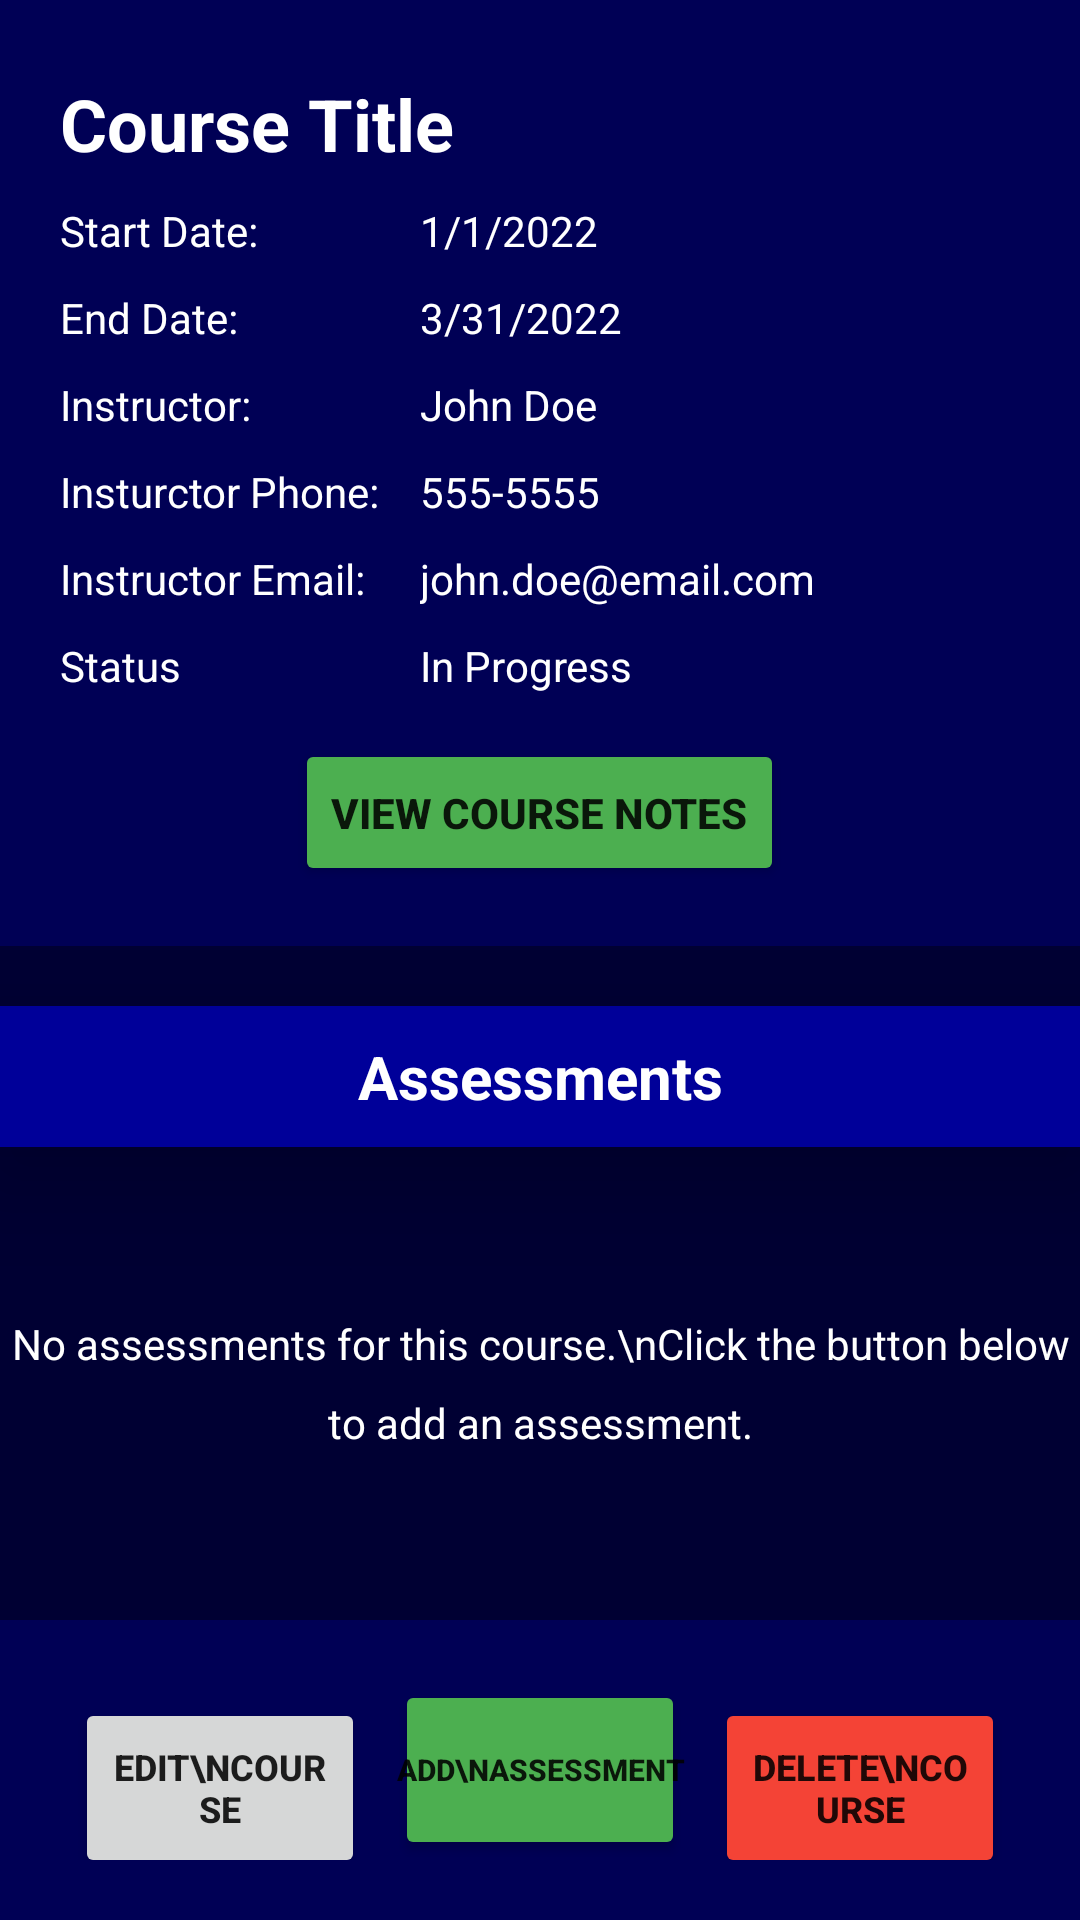

Write the Android layout XML for this screen, with the resource values it uses.
<!-- AndroidManifest.xml: application theme Theme.CollegeCompanion -->
<!-- res/layout/activity_course_details_screen.xml -->
<?xml version="1.0" encoding="utf-8"?>
<androidx.constraintlayout.widget.ConstraintLayout xmlns:android="http://schemas.android.com/apk/res/android"
    xmlns:app="http://schemas.android.com/apk/res-auto"
    xmlns:tools="http://schemas.android.com/tools"
    android:layout_width="match_parent"
    android:layout_height="match_parent"
    android:background="@color/blue_dark"
    tools:context=".UI.CourseDetailsScreen">

    <LinearLayout
        android:id="@+id/linearLayout"
        android:layout_width="match_parent"
        android:layout_height="wrap_content"
        android:background="@color/alt_color"
        android:gravity="center"
        android:orientation="vertical"
        android:padding="20dp"
        app:layout_constraintTop_toTopOf="parent"
        tools:layout_editor_absoluteX="0dp">

        <LinearLayout
            android:layout_width="match_parent"
            android:layout_height="wrap_content"
            android:orientation="horizontal">

            <TextView
                android:id="@+id/courseDetailsTitle"
                android:layout_width="wrap_content"
                android:layout_height="wrap_content"
                android:layout_marginVertical="5dp"
                android:layout_weight="1"
                android:text="Course Title"
                android:textColor="@android:color/white"
                android:textSize="24sp"
                android:textStyle="bold" />
        </LinearLayout>

        <LinearLayout
            android:layout_width="match_parent"
            android:layout_height="wrap_content"
            android:layout_marginVertical="5dp"
            android:orientation="horizontal">

            <TextView
                android:id="@+id/textView22"
                android:layout_width="240dp"
                android:layout_height="wrap_content"
                android:layout_weight="1"
                android:text="Start Date: "
                android:textColor="@android:color/white" />

            <TextView
                android:id="@+id/courseDetailsStartDate"
                android:layout_width="match_parent"
                android:layout_height="wrap_content"
                android:layout_weight="1"
                android:text="1/1/2022"
                android:textColor="@android:color/white" />
        </LinearLayout>

        <LinearLayout
            android:layout_width="match_parent"
            android:layout_height="wrap_content"
            android:layout_marginVertical="5dp"
            android:orientation="horizontal">

            <TextView
                android:id="@+id/textView24"
                android:layout_width="240dp"
                android:layout_height="wrap_content"
                android:layout_weight="1"
                android:text="End Date: "
                android:textColor="@android:color/white" />

            <TextView
                android:id="@+id/courseDetailsEndDate"
                android:layout_width="match_parent"
                android:layout_height="wrap_content"
                android:layout_weight="1"
                android:text="3/31/2022"
                android:textColor="@android:color/white" />
        </LinearLayout>

        <LinearLayout
            android:layout_width="match_parent"
            android:layout_height="wrap_content"
            android:layout_marginVertical="5dp"
            android:orientation="horizontal">

            <TextView
                android:id="@+id/textView25"
                android:layout_width="240dp"
                android:layout_height="wrap_content"
                android:layout_weight="1"
                android:text="Instructor:"
                android:textColor="@android:color/white" />

            <TextView
                android:id="@+id/courseDetailsInstructorName"
                android:layout_width="match_parent"
                android:layout_height="wrap_content"
                android:layout_weight="1"
                android:text="John Doe"
                android:textColor="@android:color/white" />
        </LinearLayout>

        <LinearLayout
            android:layout_width="match_parent"
            android:layout_height="wrap_content"
            android:layout_marginVertical="5dp"
            android:orientation="horizontal">

            <TextView
                android:id="@+id/textView25"
                android:layout_width="240dp"
                android:layout_height="wrap_content"
                android:layout_weight="1"
                android:text="Insturctor Phone:"
                android:textColor="@android:color/white" />

            <TextView
                android:id="@+id/courseDetailsInstructorPhone"
                android:layout_width="match_parent"
                android:layout_height="wrap_content"
                android:layout_weight="1"
                android:text="555-5555"
                android:textColor="@android:color/white" />
        </LinearLayout>

        <LinearLayout
            android:layout_width="match_parent"
            android:layout_height="wrap_content"
            android:layout_marginVertical="5dp"
            android:orientation="horizontal">

            <TextView
                android:id="@+id/textView25"
                android:layout_width="240dp"
                android:layout_height="wrap_content"
                android:layout_weight="1"
                android:text="Instructor Email: "
                android:textColor="@android:color/white" />

            <TextView
                android:id="@+id/courseDetailsInstructorEmail"
                android:layout_width="match_parent"
                android:layout_height="wrap_content"
                android:layout_weight="1"
                android:text="john.doe@email.com"
                android:textColor="@android:color/white" />
        </LinearLayout>

        <LinearLayout
            android:layout_width="match_parent"
            android:layout_height="match_parent"
            android:layout_marginVertical="5dp"
            android:orientation="horizontal">

            <TextView
                android:id="@+id/textView25"
                android:layout_width="240dp"
                android:layout_height="wrap_content"
                android:layout_weight="1"
                android:text="Status"
                android:textColor="@android:color/white" />

            <TextView
                android:id="@+id/courseDetailsStatus"
                android:layout_width="match_parent"
                android:layout_height="wrap_content"
                android:layout_weight="1"
                android:text="In Progress"
                android:textColor="@android:color/white" />
        </LinearLayout>

        <Button
            android:id="@+id/button2"
            android:layout_width="wrap_content"
            android:layout_height="wrap_content"
            android:layout_marginTop="10dp"
            android:backgroundTint="#4CAF50"
            android:onClick="toCourseNotes"
            android:paddingVertical="15dp"
            android:text="View Course Notes"
            android:textStyle="bold" />

    </LinearLayout>

    <LinearLayout
        android:id="@+id/linearLayout2"
        android:layout_width="match_parent"
        android:layout_height="wrap_content"
        android:layout_marginVertical="20dp"
        android:background="@color/blue_primary"
        android:elevation="20dp"
        android:padding="10dp"
        app:layout_constraintTop_toBottomOf="@+id/linearLayout"
        tools:layout_editor_absoluteX="20dp">

        <TextView
            android:id="@+id/textView27"
            android:layout_width="match_parent"
            android:layout_height="wrap_content"
            android:text="Assessments"
            android:textAlignment="center"
            android:textColor="@android:color/white"
            android:textSize="20sp"
            android:textStyle="bold" />

    </LinearLayout>

    <LinearLayout
        android:id="@+id/noAssessmentsWarningView"
        android:layout_width="0dp"
        android:layout_height="0dp"
        android:gravity="center"
        android:orientation="vertical"
        app:layout_constraintBottom_toTopOf="@id/linearLayout6"
        app:layout_constraintEnd_toEndOf="parent"
        app:layout_constraintStart_toStartOf="parent"
        app:layout_constraintTop_toBottomOf="@id/linearLayout2">

        <TextView
            android:id="@+id/textView8"
            android:layout_width="wrap_content"
            android:layout_height="wrap_content"
            android:lineSpacingExtra="10sp"
            android:text="No assessments for this course.\nClick the button below to add an assessment."
            android:textAlignment="center"
            android:textColor="@android:color/white" />
    </LinearLayout>

    <androidx.recyclerview.widget.RecyclerView
        android:id="@+id/assessmentRView"
        android:layout_width="0dp"
        android:layout_height="0dp"
        android:paddingHorizontal="30dp"
        android:paddingVertical="10dp"
        app:layout_constraintBottom_toTopOf="@id/linearLayout6"
        app:layout_constraintEnd_toEndOf="parent"
        app:layout_constraintStart_toStartOf="parent"
        app:layout_constraintTop_toBottomOf="@id/linearLayout2" />

    <LinearLayout
        android:id="@+id/linearLayout6"
        android:layout_width="match_parent"
        android:layout_height="wrap_content"
        android:background="@color/alt_color"
        android:orientation="horizontal"
        android:padding="20dp"
        app:layout_constraintBottom_toBottomOf="parent">

        <Button
            android:id="@+id/editCourseButton"
            android:layout_width="100dp"
            android:layout_height="60dp"
            android:layout_marginHorizontal="5dp"
            android:layout_weight="1"
            android:onClick="editCourse"
            android:text="Edit\nCourse"
            android:textSize="12sp"
            android:textStyle="bold" />

        <Button
            android:id="@+id/button"
            android:layout_width="100dp"
            android:layout_height="60dp"
            android:layout_marginHorizontal="5dp"
            android:layout_weight="1"
            android:backgroundTint="#4CAF50"
            android:padding="0dp"
            android:text="Add\nAssessment"
            android:onClick="toAddAssessmentScreen"
            android:textSize="10sp"
            android:textStyle="bold" />

        <Button
            android:id="@+id/deleteCoursebutton"
            android:layout_width="100dp"
            android:layout_height="60dp"
            android:layout_marginHorizontal="5dp"
            android:layout_weight="1"
            android:backgroundTint="#F44336"
            android:onClick="deleteCourse"
            android:text="Delete\nCourse"
            android:textSize="12sp"
            android:textStyle="bold" />
    </LinearLayout>

</androidx.constraintlayout.widget.ConstraintLayout>
<!-- resources referenced by this layout -->
<resources>
  <color name="alt_color">#000055</color>
  <color name="blue_dark">#000033</color>
  <color name="blue_primary">#000099</color>
  <style name="Theme.CollegeCompanion" parent="Theme.MaterialComponents.DayNight.DarkActionBar">
          
          <item name="colorPrimary">@color/blue_primary</item>
          <item name="colorPrimaryVariant">@color/purple_700</item>
          <item name="colorOnPrimary">@color/white</item>
          
          <item name="colorSecondary">@color/teal_200</item>
          <item name="colorSecondaryVariant">@color/teal_700</item>
          <item name="colorOnSecondary">@color/black</item>
          
          <item name="android:statusBarColor" tools:targetApi="l">?attr/colorPrimaryVariant</item>
          
      </style>
  <color name="purple_700">#FF3700B3</color>
  <color name="white">#FFFFFFFF</color>
  <color name="teal_200">#FF03DAC5</color>
  <color name="teal_700">#FF018786</color>
  <color name="black">#FF000000</color>
</resources>
